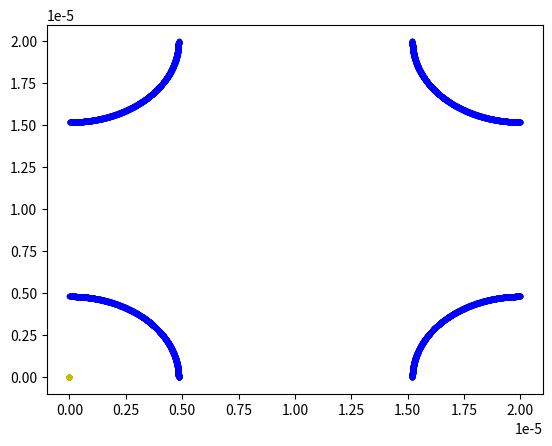

The matplotlib source for this figure:
# -*- coding: utf-8 -*-
"""
Created on Fri Oct 21 11:15:54 2016

[redacted]
"""
import numpy as np
import matplotlib.pyplot as plt
from pylab import e
from pylab import pi
#Setting variables and arrays...
Tmin = 0
Tmax = 1/14909340.84 #365.256*24*3600 #Duration of one year.
N = 365*8
G = 1 #AU^3 yr^-2 M0^-1
Times = np.linspace(Tmin,Tmax,N+1) #N+1 to change interval to steps.
dT = (Times[2]-Times[0])*0.5
p = 2 #No. of particles.
E = 1e-21 #Softening Coefficent.

Xmin = 0
Ymin = 0
Xmax = 2e-5
Ymax = 2e-5

""" May need to mess with array structure for efficency."""
particle =  np.zeros([10,p]) #Xn,Yn,Zn,  Vx,Vy,Vz,  fx,fy,fz,  Mass
xold = np.zeros([3,p]) #Storage array for last position values. (Add to particle array?)
PE = np.zeros([p])
KE = np.zeros([p])

"""Inital conditions (t = 0)"""
#Sun
particle[9,0] = 1 #Sun mass
#particle[3,0] = 1 #Extra random vector
#Earth
particle[0,1] = 4.84*(10**-6) #AU/s
particle[4,1] = particle[0,1]*2*pi/Tmax #Speed in AU/yr
#particle[3,1] = 1 #Extra random vector
particle[9,1] = 0.000003003

#Mars
"""
particle[0,2] = -1.524
particle[4,2] = (particle[0,2]*2*pi)/1.8809
particle[9,2] = 3.213e-7
"""
#Moon
"""
particle[0,2] = 1.00257
particle[4,2] = particle[4,1] + (0.00257*2*pi)/(27.32/365.25) #Earth speed + (Lunar radius/orbit time)
particle[9,2] = 3.69396868e-8
"""
    
def CalTotalAcc(*particles):
    """Particle acceleration (due to gravity) calculation. Applies for all particles given"""
    particle[6:9,:] = 0 #Cleaning accelerations.
    for i in range(0,p-1):
        for j in range(i+1,p):
            #Calculating distances.
            dX = particle[0,i]-particle[0,j]
            dXb = BoundaryDistance(dX,Xmax,Xmin)
            dY = particle[1,i]-particle[1,j]
            dYb = BoundaryDistance(dY,Ymax,Ymin)
            dZ = particle[2,i]-particle[2,j]
            
            #Choosing the shorter distance...
            if abs(dX) > abs(dXb):
                dX = dXb
            if abs(dY) > abs(dYb):
                dY = dYb
            
            #Acceleration Calaculation
            R2 = (dX**2+dY**2+dZ**2)
            R = np.sqrt(R2)
            K= G/(R+E)**3 #G/R^3 (Avoids using force to speed up code - no extra divisions)
            #Adding changes in acceleration due to particles...
            particle[6,i] = particle[6,i]-K*particle[9,j]*dX #-G/R^3 * M * r_x
            particle[7,i] = particle[7,i]-K*particle[9,j]*dY #-G/R^3 is 'K'
            particle[8,i] = particle[8,i]-K*particle[9,j]*dZ
            
            particle[6,j] = particle[6,j]+K*particle[9,i]*dX #Opposite dX vector,results in positive total.
            particle[7,j] = particle[7,j]+K*particle[9,i]*dY
            particle[8,j] = particle[8,j]+K*particle[9,i]*dZ
            
            """
            PE[0] = -G*particle[9,i]/R2
            KE[0] = 0.5*particle[9,i]*(particle[3,i]**2+particle[4,i]**2+particle[5,i]**2)
            PE[j] = -G*particle[9,j]/R2
            KE[j] = 0.5*particle[9,j]*(particle[3,j]**2+particle[4,j]**2+particle[5,j]**2)
            plt.plot(t,KE[i]+PE[i],'k.')
            plt.plot(t,KE[j]+PE[j],'b.')
            """
    return particle
    
def GraphFmt(Title,Ylabel,Xlabel,xmin=None,xmax=None,ymin=None,ymax=None,Legend=False):
    """ A short graph formatting function. Serves no other purpose than to save space."""
    plt.title(Title)
    plt.ylabel(Ylabel)
    plt.xlabel(Xlabel)
    plt.ylim(ymin,ymax)
    plt.xlim(xmin,xmax)
    if Legend != False:
        plt.legend(loc="best")
    return None

def PosBoundary(p,Max,Min):
    """Small function to teleport particles that exceed the boundaries to the other side of the box."""
    particle = p
    if particle > Max:
        return particle-(Max-Min)
    if particle < Min:
        return particle+(Max-Min)
    return particle
    
def BoundaryDistance(d,Max,Min):
    """Acquires the distance from two points going through the boundaries"""
    distance = d
    if distance < 0:
        return distance + (Max-Min)
    else:
        return distance -(Max-Min)
        
#Velocity Verlet function
particle = CalTotalAcc(particle)

for t in Times[1:]:
    for i in range(0,p):
        #Recalculating all accelrations
        #Verlet step (Position) : Rn+1 = Rn + Vn*dT + 0.5*fn*dT^2
        particle[0,i] = particle[0,i] + particle[3,i]*dT + 0.5*particle[6,i]*dT**2
        particle[1,i] = particle[1,i] + particle[4,i]*dT + 0.5*particle[7,i]*dT**2
        particle[2,i] = particle[2,i] + particle[5,i]*dT + 0.5*particle[8,i]*dT**2
        #Position boundaries
        particle[0,i] = PosBoundary(particle[0,i],Xmax,Xmin)
        particle[1,i] = PosBoundary(particle[1,i],Ymax,Ymin)
        #Temporary storage array (Holding fn)
        xold[0,i] = particle[6,i]
        xold[1,i] = particle[7,i]
        xold[2,i] = particle[8,i]
        
    #Updating Acceleration (fn+1)
    particle = CalTotalAcc(particle)
    
    for i in range(0,p):
        #Calculating resulting velocity : Vn+1 = Vn + 0.5*(fn + fn+1)*dT
        particle[3,i] = particle[3,i] + 0.5*(xold[0,i]+particle[6,i])*dT
        particle[4,i] = particle[4,i] + 0.5*(xold[1,i]+particle[7,i])*dT
        particle[5,i] = particle[5,i] + 0.5*(xold[2,i]+particle[8,i])*dT
        
        """Things to plot"""
        plt.plot(particle[0,1],particle[1,1],'b.')
        plt.plot(particle[0,0],particle[1,0],'y.')
        #plt.plot(particle[0,2],particle[1,2],'rx')
        #plt.plot(t,(particle[0,1]**2+particle[1,1]**2)-(particle[0,2]**2+particle[1,2]**2),'k.')
        #plt.plot(particle[0,3],particle[1,3],'r.')
    #print(t)
    #print(particle[0,:])
    #print(particle[1,:])
plt.show()

"""#Basic Verlet Function (Position ONLY)

#Calculating second position for Verlet Integration (t = dT)
particle = CalTotalAcc(particle)
for i in range(0,p):
    #Temporary storage array (Holding Rn-1)
    xold[0] = particle[0,i]
    xold[1] = particle[1,i]
    xold[2] = particle[2,i]
    #Calculating Rn
    particle[0,i] = particle[0,i]+particle[3,i]*dT+particle[6,i]*dT**2
    particle[1,i] = particle[1,i]+particle[4,i]*dT+particle[7,i]*dT**2
    particle[2,i] = particle[2,i]+particle[5,i]*dT+particle[8,i]*dT**2
    #Updating Rn-1 (Reusing Velocity memory location as no longer needed after : Vx,Vy,Vz -> Xn-1,Yn-1,Zn-1)
    particle[3,i] = xold[0]
    particle[4,i] = xold[1]
    particle[5,i] = xold[2]

#Main Verlet Integration Loop (Starts second timestep due to above)
for t in Times[1:]:
    for i in range(0,p):
        #Recalculating all accelrations
        particle = CalTotalAcc(particle)
        #Temporary storage array
        xold[0] = particle[0,i]
        xold[1] = particle[1,i]
        xold[2] = particle[2,i]
        #Verlet step : Rn+1 = 2Rn + Rn-1 + fr dT^2
        particle[0,i] = 2*particle[0,i]-particle[3,i]+particle[6,i]*dT**2
        particle[1,i] = 2*particle[1,i]-particle[4,i]+particle[7,i]*dT**2
        particle[2,i] = 2*particle[2,i]-particle[5,i]+particle[8,i]*dT**2
        #Updating Rn-1 values
        particle[3,i] = xold[0]
        particle[4,i] = xold[1]
        particle[5,i] = xold[2]
        plt.plot(particle[0,1],particle[1,1],'k.')
        plt.plot(particle[0,0],particle[1,0],'b.')
    #print(t)
    #print(particle[0,:])
    #print(particle[1,:])
plt.show()
"""
    